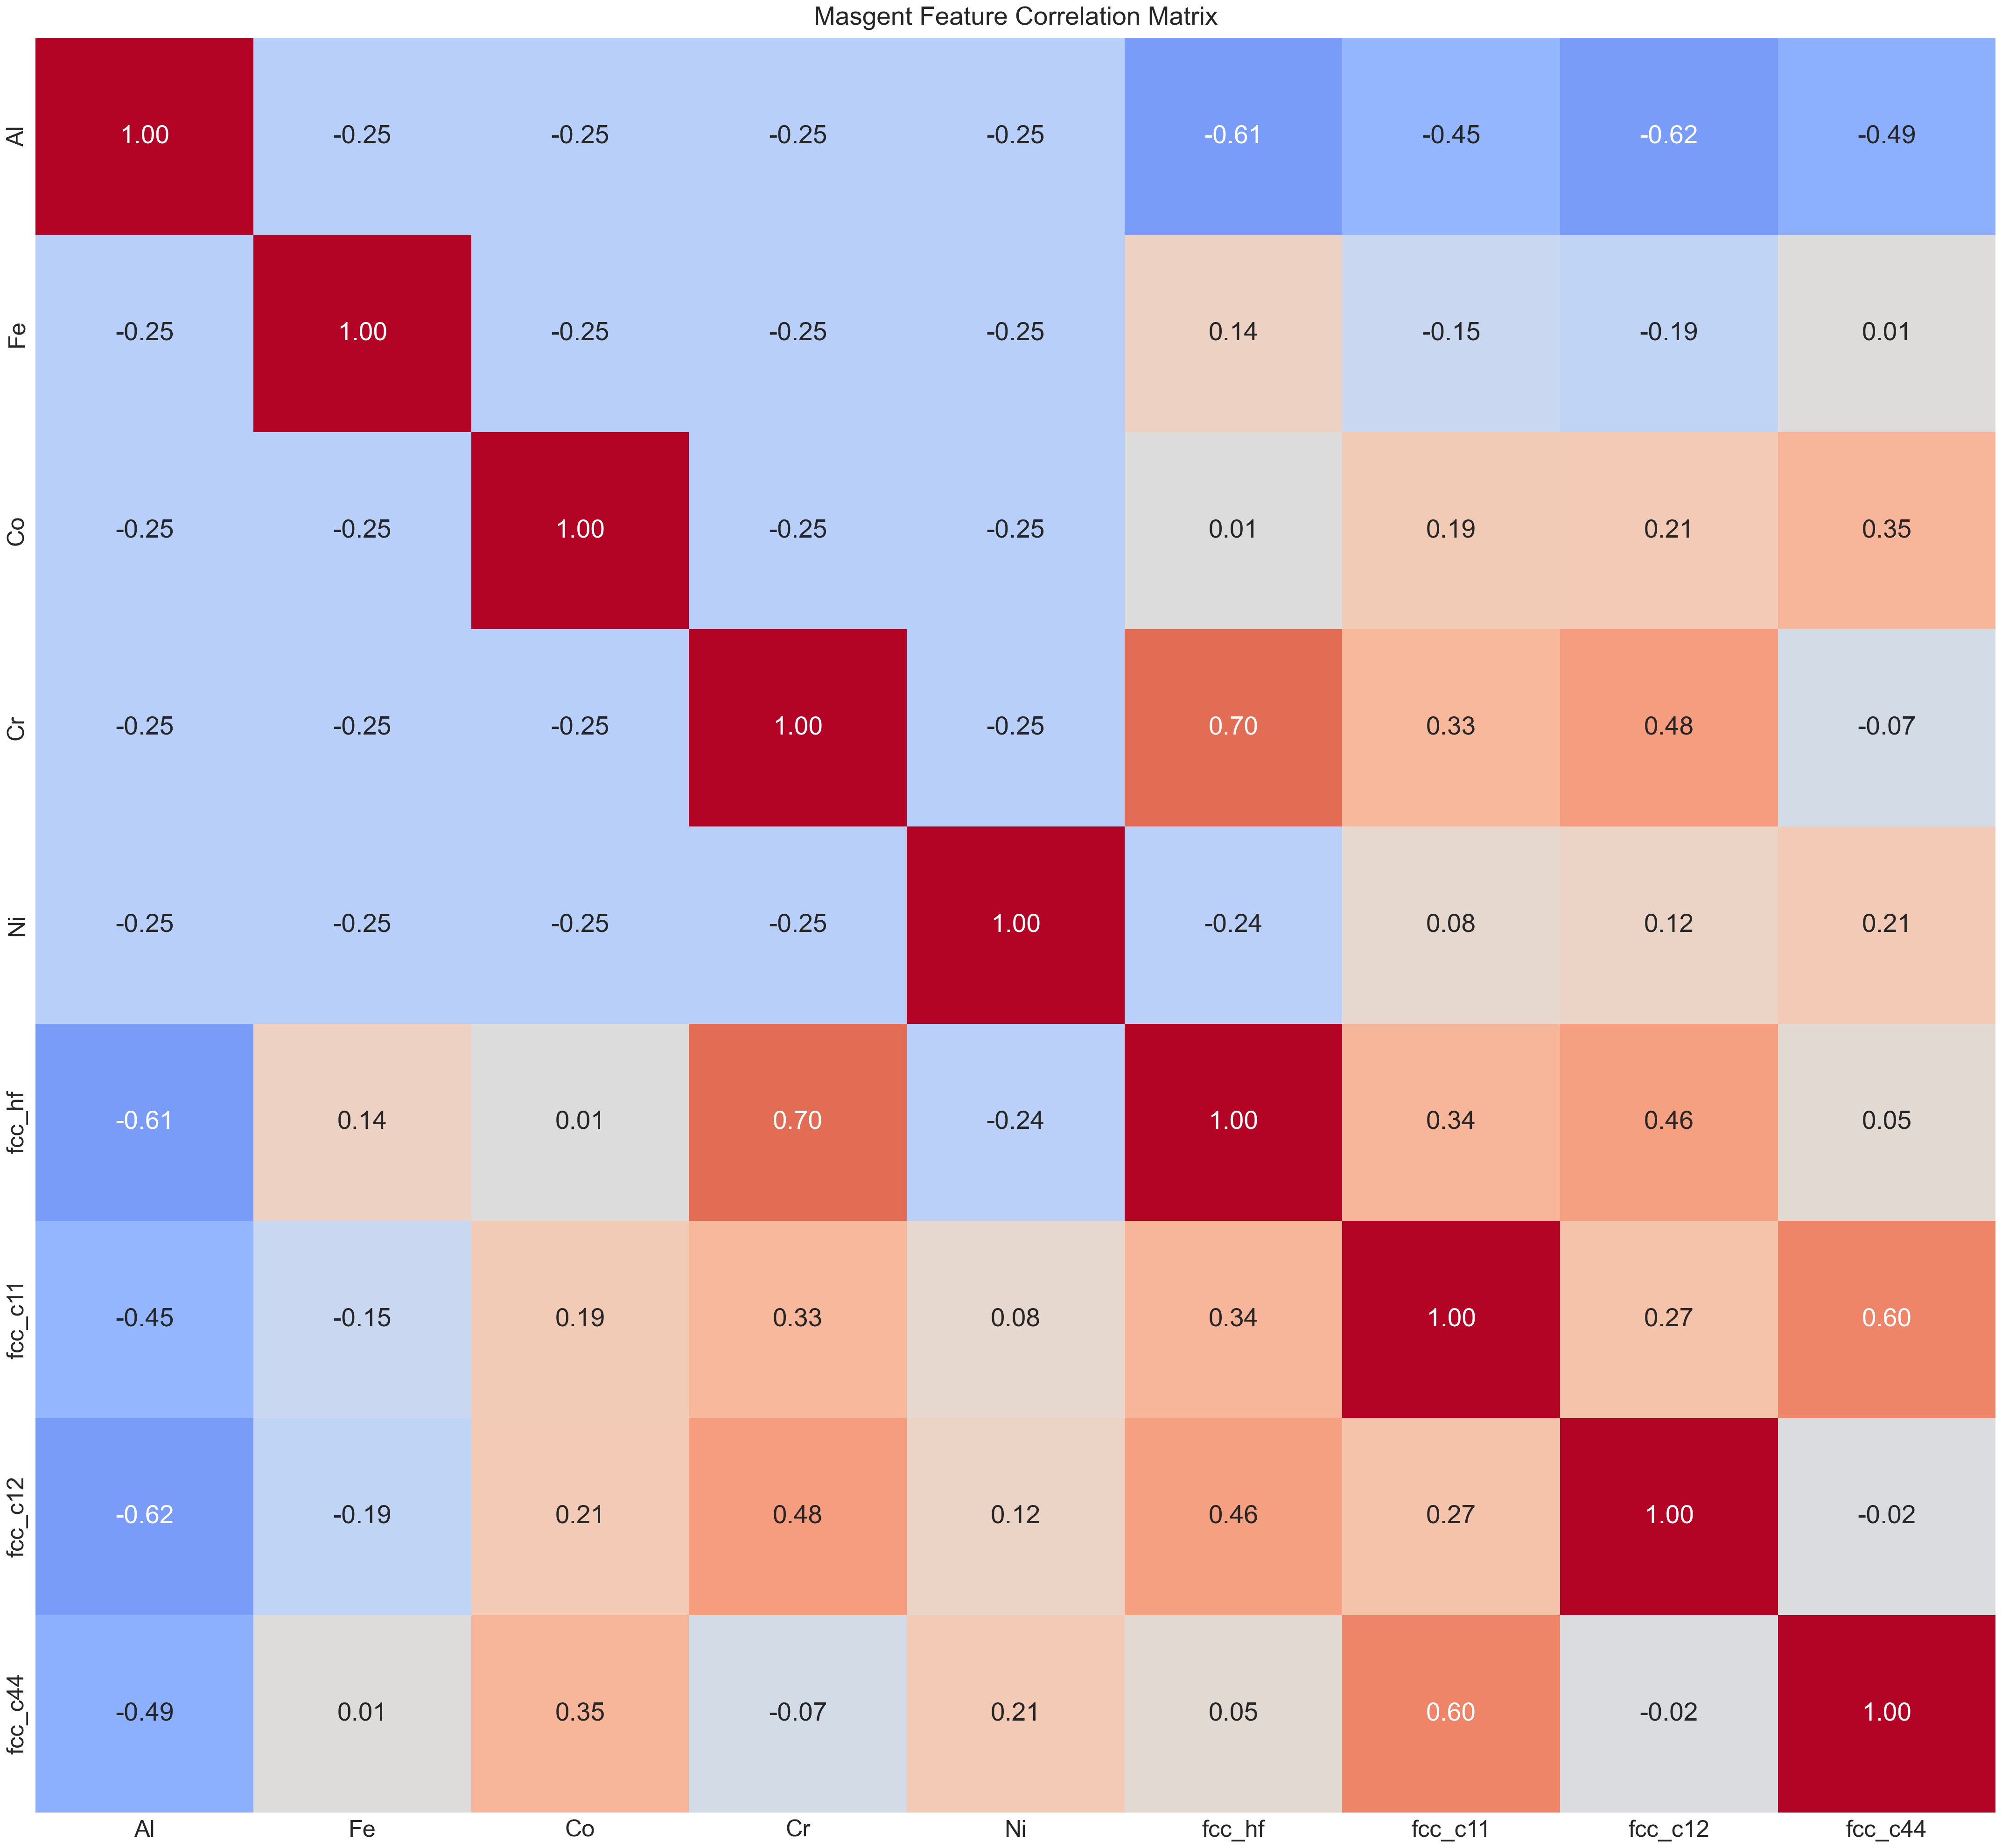

Data behind this chart, as committed beside it:
, Al, Fe, Co, Cr, Ni, fcc_hf, fcc_c11, fcc_c12, fcc_c44
Al, 1, -0.25, -0.25, -0.25, -0.25, -0.6113, -0.4545, -0.6153, -0.494
Fe, -0.25, 1, -0.25, -0.25, -0.25, 0.1415, -0.1456, -0.1928, 0.01035
Co, -0.25, -0.25, 1, -0.25, -0.25, 0.005431, 0.1942, 0.2064, 0.3485
Cr, -0.25, -0.25, -0.25, 1, -0.25, 0.7033, 0.3298, 0.479, -0.07174
Ni, -0.25, -0.25, -0.25, -0.25, 1, -0.2389, 0.076, 0.1227, 0.2069
fcc_hf, -0.6113, 0.1415, 0.005431, 0.7033, -0.2389, 1, 0.3446, 0.464, 0.04901
fcc_c11, -0.4545, -0.1456, 0.1942, 0.3298, 0.076, 0.3446, 1, 0.2658, 0.5966
fcc_c12, -0.6153, -0.1928, 0.2064, 0.479, 0.1227, 0.464, 0.2658, 1, -0.01777
fcc_c44, -0.494, 0.01035, 0.3485, -0.07174, 0.2069, 0.04901, 0.5966, -0.01777, 1
